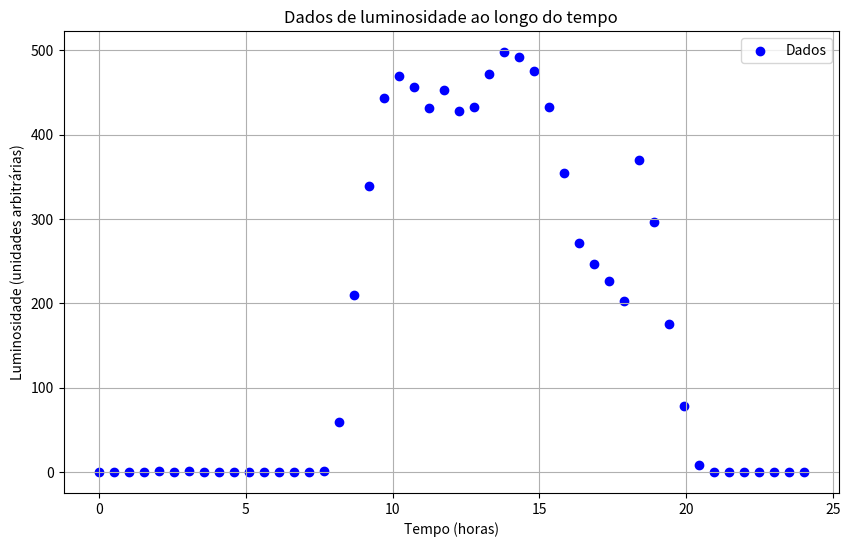
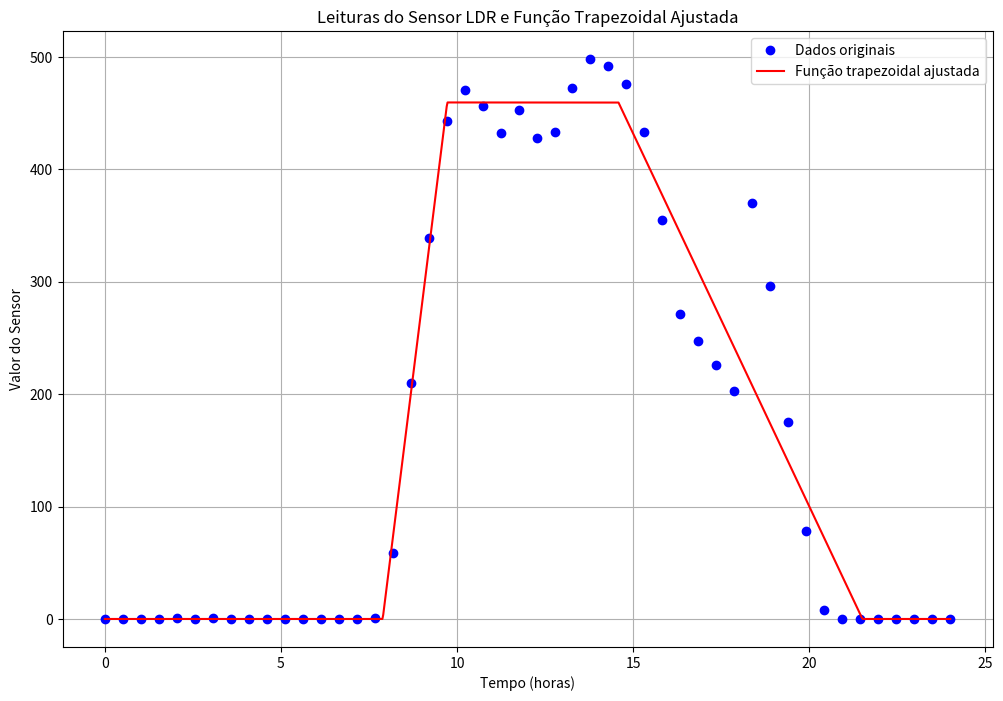
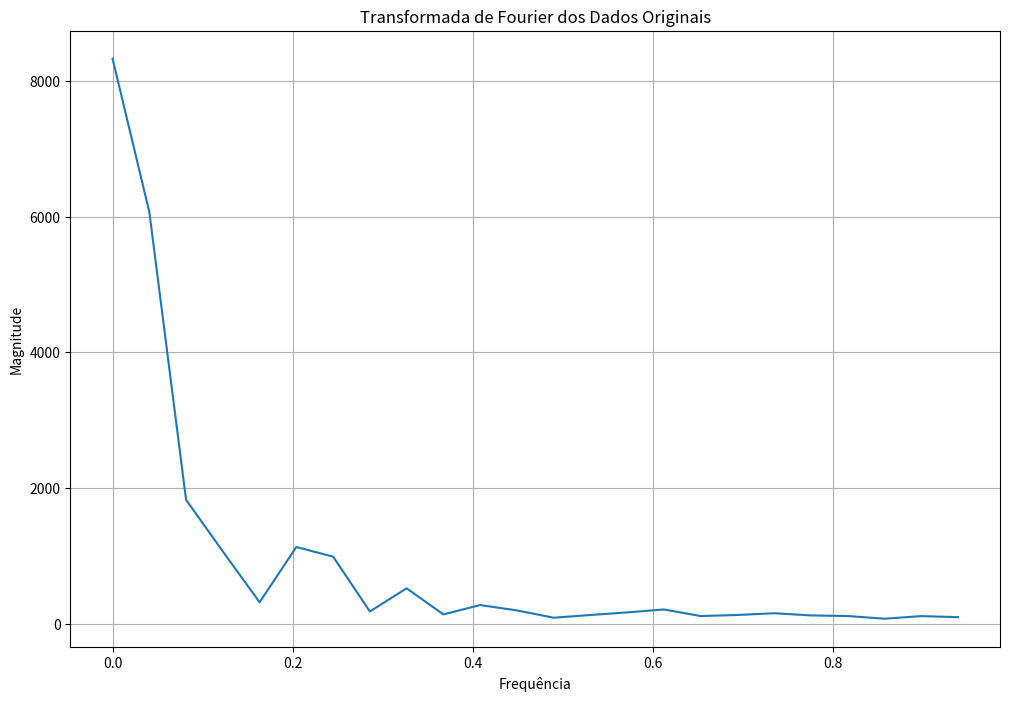
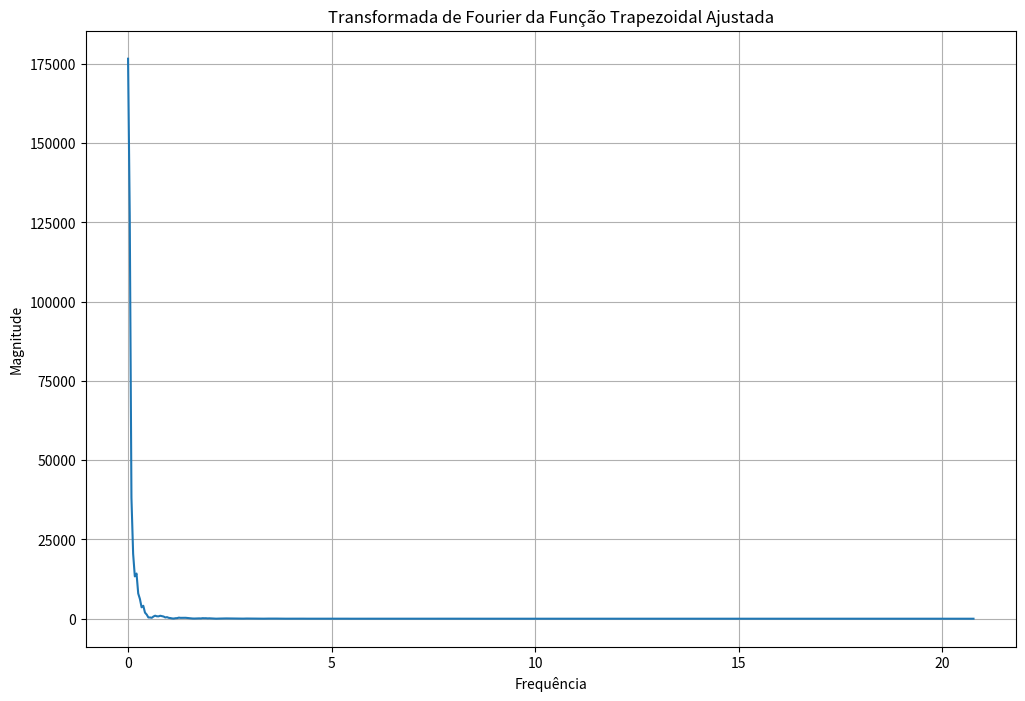
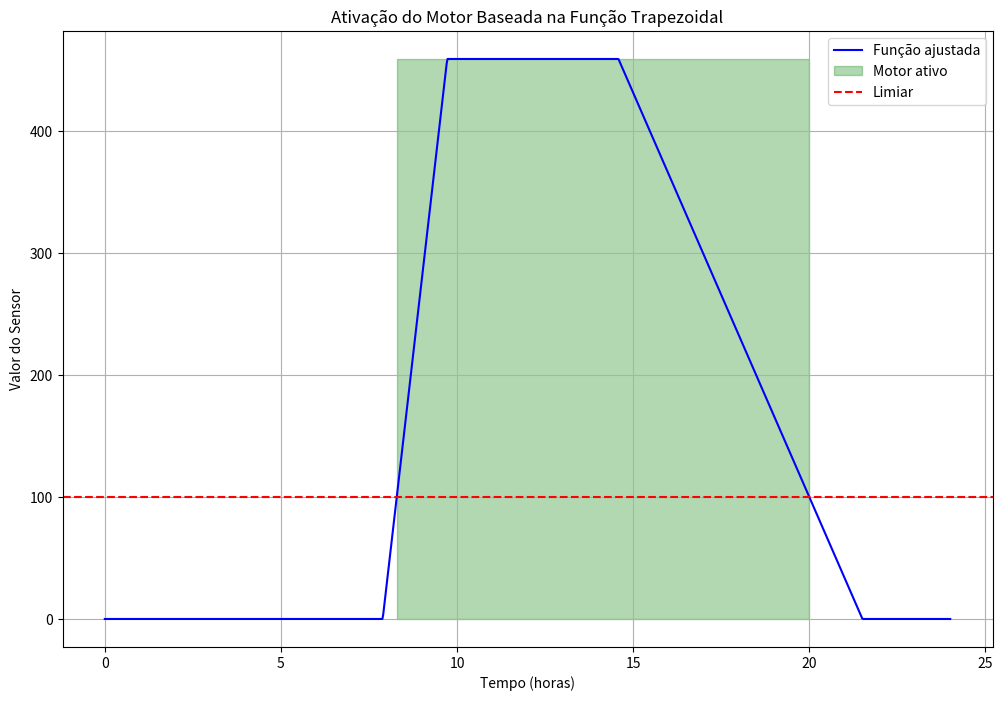

Source code (Python) for these figures, in order:
import numpy as np
import matplotlib.pyplot as plt
from scipy.optimize import curve_fit
from scipy.fft import fft

# Dados
valores = [0, 0, 0, 0, 1, 0, 1, 0, 0, 0, 0, 0, 0, 0, 0, 1, 59, 210, 339, 443, 470, 456, 432, 453, 428, 433, 472, 498, 492, 476, 433, 355, 271, 247, 226, 203, 370, 296, 175, 78, 8, 0, 0, 0, 0, 0, 0, 0]
tempo = np.linspace(0, 24, len(valores))  # 24 horas

plt.figure(figsize=(10,6))
plt.scatter(tempo, valores, label='Dados', color='blue')
plt.title('Dados de luminosidade ao longo do tempo')
plt.xlabel('Tempo (horas)')
plt.ylabel('Luminosidade (unidades arbitrárias)')
plt.grid(True)
plt.legend()
plt.show()

# função trapezoidal
def funcao_trapezoidal(x, a, b, c, d, h):
    return np.piecewise(x,
        [x < a, (a <= x) & (x < b), (b <= x) & (x < c), (c <= x) & (x < d), d <= x],
        [lambda x: 0,
         lambda x: h * (x - a) / (b - a),
         lambda x: h,
         lambda x: h * (1 - (x - c) / (d - c)),
         lambda x: 0])

# ajuste da função trapezoidal aos dados
popt, _ = curve_fit(funcao_trapezoidal, tempo, valores,
                    p0=[5, 8, 16, 19, max(valores)],  # estimativas iniciais
                    bounds=([0, 0, 0, 0, 0], [24, 24, 24, 24, max(valores)]))

# criação de pontos para a função ajustada
tempo_fino = np.linspace(0, 24, 1000)
valores_ajustados = funcao_trapezoidal(tempo_fino, *popt)

# plotar os pontos originais e a função ajustada
plt.figure(figsize=(12, 8))
plt.plot(tempo, valores, 'bo', label='Dados originais')
plt.plot(tempo_fino, valores_ajustados, 'r-', label='Função trapezoidal ajustada')
plt.title('Leituras do Sensor LDR e Função Trapezoidal Ajustada')
plt.xlabel('Tempo (horas)')
plt.ylabel('Valor do Sensor')
plt.legend()
plt.grid(True)
plt.show()

# transformada de Fourier dos pontos originais
fft_valores = fft(valores)
frequencias = np.fft.fftfreq(len(tempo), tempo[1] - tempo[0])

plt.figure(figsize=(12, 8))
plt.plot(frequencias[:len(frequencias)//2], np.abs(fft_valores)[:len(frequencias)//2])
plt.title('Transformada de Fourier dos Dados Originais')
plt.xlabel('Frequência')
plt.ylabel('Magnitude')
plt.grid(True)
plt.show()

# transformada de Fourier da função ajustada
fft_ajustados = fft(valores_ajustados)
frequencias_ajustadas = np.fft.fftfreq(len(tempo_fino), tempo_fino[1] - tempo_fino[0])

plt.figure(figsize=(12, 8))
plt.plot(frequencias_ajustadas[:len(frequencias_ajustadas)//2], np.abs(fft_ajustados)[:len(frequencias_ajustadas)//2])
plt.title('Transformada de Fourier da Função Trapezoidal Ajustada')
plt.xlabel('Frequência')
plt.ylabel('Magnitude')
plt.grid(True)
plt.show()

# Definindo um limiar para ativar o motor durante o dia
limiar = 100 
motor_ativo = valores_ajustados > limiar

plt.figure(figsize=(12, 8))
plt.plot(tempo_fino, valores_ajustados, 'b-', label='Função ajustada')
plt.fill_between(tempo_fino, 0, max(valores_ajustados), where=motor_ativo, alpha=0.3, color='g', label='Motor ativo')
plt.axhline(y=limiar, color='r', linestyle='--', label='Limiar')
plt.title('Ativação do Motor Baseada na Função Trapezoidal')
plt.xlabel('Tempo (horas)')
plt.ylabel('Valor do Sensor')
plt.legend()
plt.grid(True)
plt.show()

# Imprimir os parâmetros ajustados
print(f"Parâmetros ajustados: a={popt[0]:.2f}, b={popt[1]:.2f}, c={popt[2]:.2f}, d={popt[3]:.2f}, h={popt[4]:.2f}")
